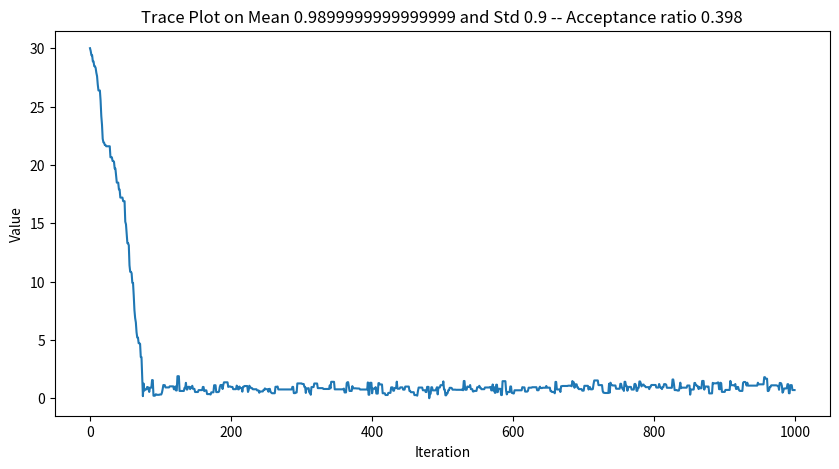
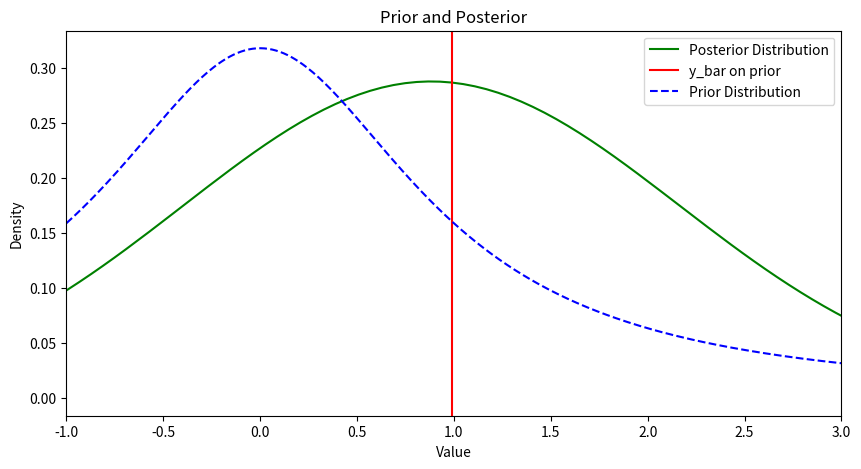

These figures' Python source, in order:
# This is a sample Python script.
import random
import numpy as np
import matplotlib.pyplot as plt
import pandas as pd
from scipy.stats import t


def log_g_fun(mu, n, y_bar):
    """
    In this case we take the log-posterior distribution for mu, log(g(mu)), as follows
    :param y_hat:
    :param n:
    :param mu:
    :return:
    """
    log_g_mu = n*(y_bar*mu - .5*mu*mu)-np.log(mu*mu+1)
    return log_g_mu

def metropolis_hastings(n, y_bar, n_iter, mu_init, cand_std):
    """
    Metropolis hastings
    :param n:
    :param y_bar: the sample mean of y.
    :param n_iter: how many iterations
    :param mu_init: initial valur for mu
    :param cand_std: std deviation for candidate
    :return:
    """
    # Selecting an initial value
    mu_out = []
    accept = 0
    mu_now = mu_init
    lg_now = log_g_fun(mu_now, n, y_bar)

    # MC iterations
    for i in range(0, n_iter):
        mu_cand = np.random.normal(mu_now, cand_std, 1)
        lg_cand = log_g_fun(mu_cand, n, y_bar)

        # Acceptance ratio
        lalpha = lg_cand - lg_now
        alpha = np.exp(lalpha[0])

        u = random.random()
        if u<alpha:
            mu_now_ = mu_cand
            try:
                mu_now = mu_now_[0]
            except:
                mu_now = mu_now_

            accept+=1
            lg_now = lg_cand

        mu_out.append(mu_now)

    return [mu_out, accept/n_iter]

def trace_plot(samples, description):
    """
    trace plot on MC
    :param samples:
    :param description:
    :return:
    """

    # Plot the trace plot
    plt.figure(figsize=(10, 5))
    plt.plot(samples)
    plt.title(f"Trace Plot on {description}")
    plt.xlabel("Iteration")
    plt.ylabel("Value")
    # Save the plot as a JPG image
    plt.savefig("trace_plot.jpg", format="jpg", dpi=300)


def plot_t_density(df=1, lty='--', add=False):
    """
    Plot the density of the t-distribution with specified degrees of freedom.

    Parameters:
    - df: degrees of freedom (default is 1).
    - lty: line style (default is '--', which corresponds to lty=2 in R).
    - add: whether to add to the existing plot or create a new one (default is False).
    """
    x = np.linspace(-1, 3, 400)
    y = t.pdf(x, df)

    if not add:
        plt.figure()

    plt.plot(x, y, linestyle=lty, color='blue', label='Prior Distribution')
    plt.legend()
    plt.xlabel("Value")
    plt.ylabel("Density")


def density_estimate_plot(samples, description, x_range, prior_mean):
    """

    :param samples: list of posterior samples
    :param description:
    :param x_range:
    :param prior_mean:
    :return:
    """

    plt.figure(figsize=(10, 5))
    # Posterior
    data = pd.DataFrame(samples, columns=['sampling'])
    data.sampling.plot.density(color='green', label='Posterior Distribution')

    plt.legend()
    plt.title(description)

    plt.xlim(x_range)
    # Prior mean
    plt.axvline(prior_mean, color='red', linestyle='-', label='y_bar on prior')

    plt.xlabel("Value")
    plt.ylabel("Density")
    # Save the plot as a JPG image
    plot_t_density(df=1, lty='--', add=True)
    plt.title(f'Prior and Posterior')

    filename = "posterior_density_plot.jpg"
    plt.savefig(filename, format="jpg", dpi=300)
    plt.show()

# set up
def main(y, mu, std):
    """

    :param y:
    :param mu:
    :param std:
    :return:
    """
    random.seed(42)
    ybar = np.mean(y)
    n = len(y)

    posterior_samples = metropolis_hastings(n, ybar, 1000, mu, std)
    samples = [arr for arr in posterior_samples[0]]

    trace_plot(samples, f"Mean {ybar} and Std {std} -- Acceptance ratio {posterior_samples[-1]}")
    density_estimate_plot(samples, "Density estimate on posterior distribution ", (-1,3), ybar)

if __name__ == '__main__':
    # Example
    y = [1.2, 1.4, -.5, .3, .9, 2.3, 1, .1, 1.3, 1.9]
    std = 0.9
    # crazy intial value to test how many iterations are needed to get close to the true mean
    mu = 30
    main(y, mu, std)
